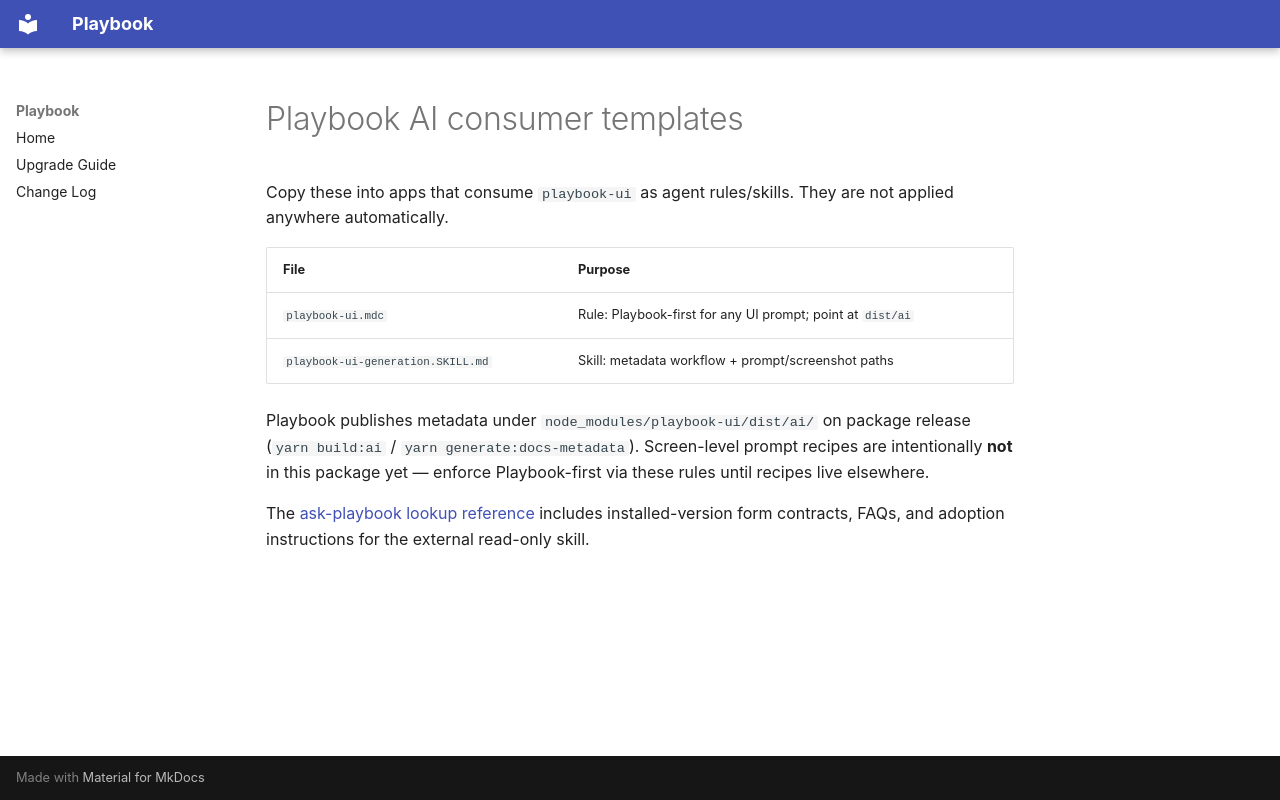

repository: powerhome/playbook · page: ai/consumer/index.html · generator: mkdocs

# Playbook AI consumer templates

Copy these into apps that consume `playbook-ui` as agent rules/skills. They are not applied anywhere automatically.

| File | Purpose |
|------|---------|
| `playbook-ui.mdc` | Rule: Playbook-first for any UI prompt; point at `dist/ai` |
| `playbook-ui-generation.SKILL.md` | Skill: metadata workflow + prompt/screenshot paths |

Playbook publishes metadata under `node_modules/playbook-ui/dist/ai/` on package release (`yarn build:ai` / `yarn generate:docs-metadata`). Screen-level prompt recipes are intentionally **not** in this package yet — enforce Playbook-first via these rules until recipes live elsewhere.

The [ask-playbook lookup reference](ask-playbook/README.md) includes installed-version
form contracts, FAQs, and adoption instructions for the external read-only skill.
